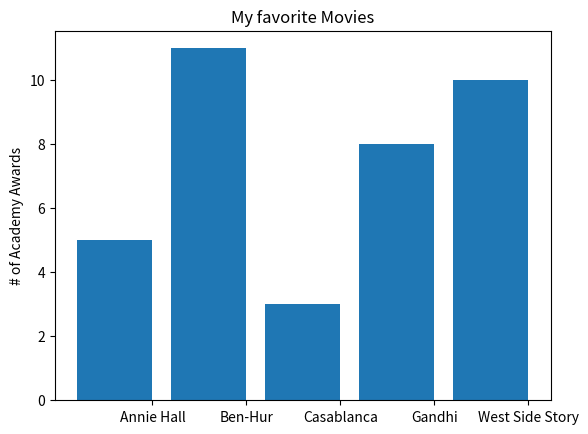

Write Python code to recreate this figure.
from matplotlib import pyplot as plt

movies = ["Annie Hall", "Ben-Hur", "Casablanca", "Gandhi", "West Side Story"]
num_oscars = [5, 11, 3, 8, 10]

xs = [i + 0.1 for i, _in in enumerate(movies)]
plt.bar(xs, num_oscars)
plt.ylabel("# of Academy Awards")
plt.title("My favorite Movies")
plt.xticks([i + 0.5 for i, _in in enumerate(movies)], movies)
plt.show()
